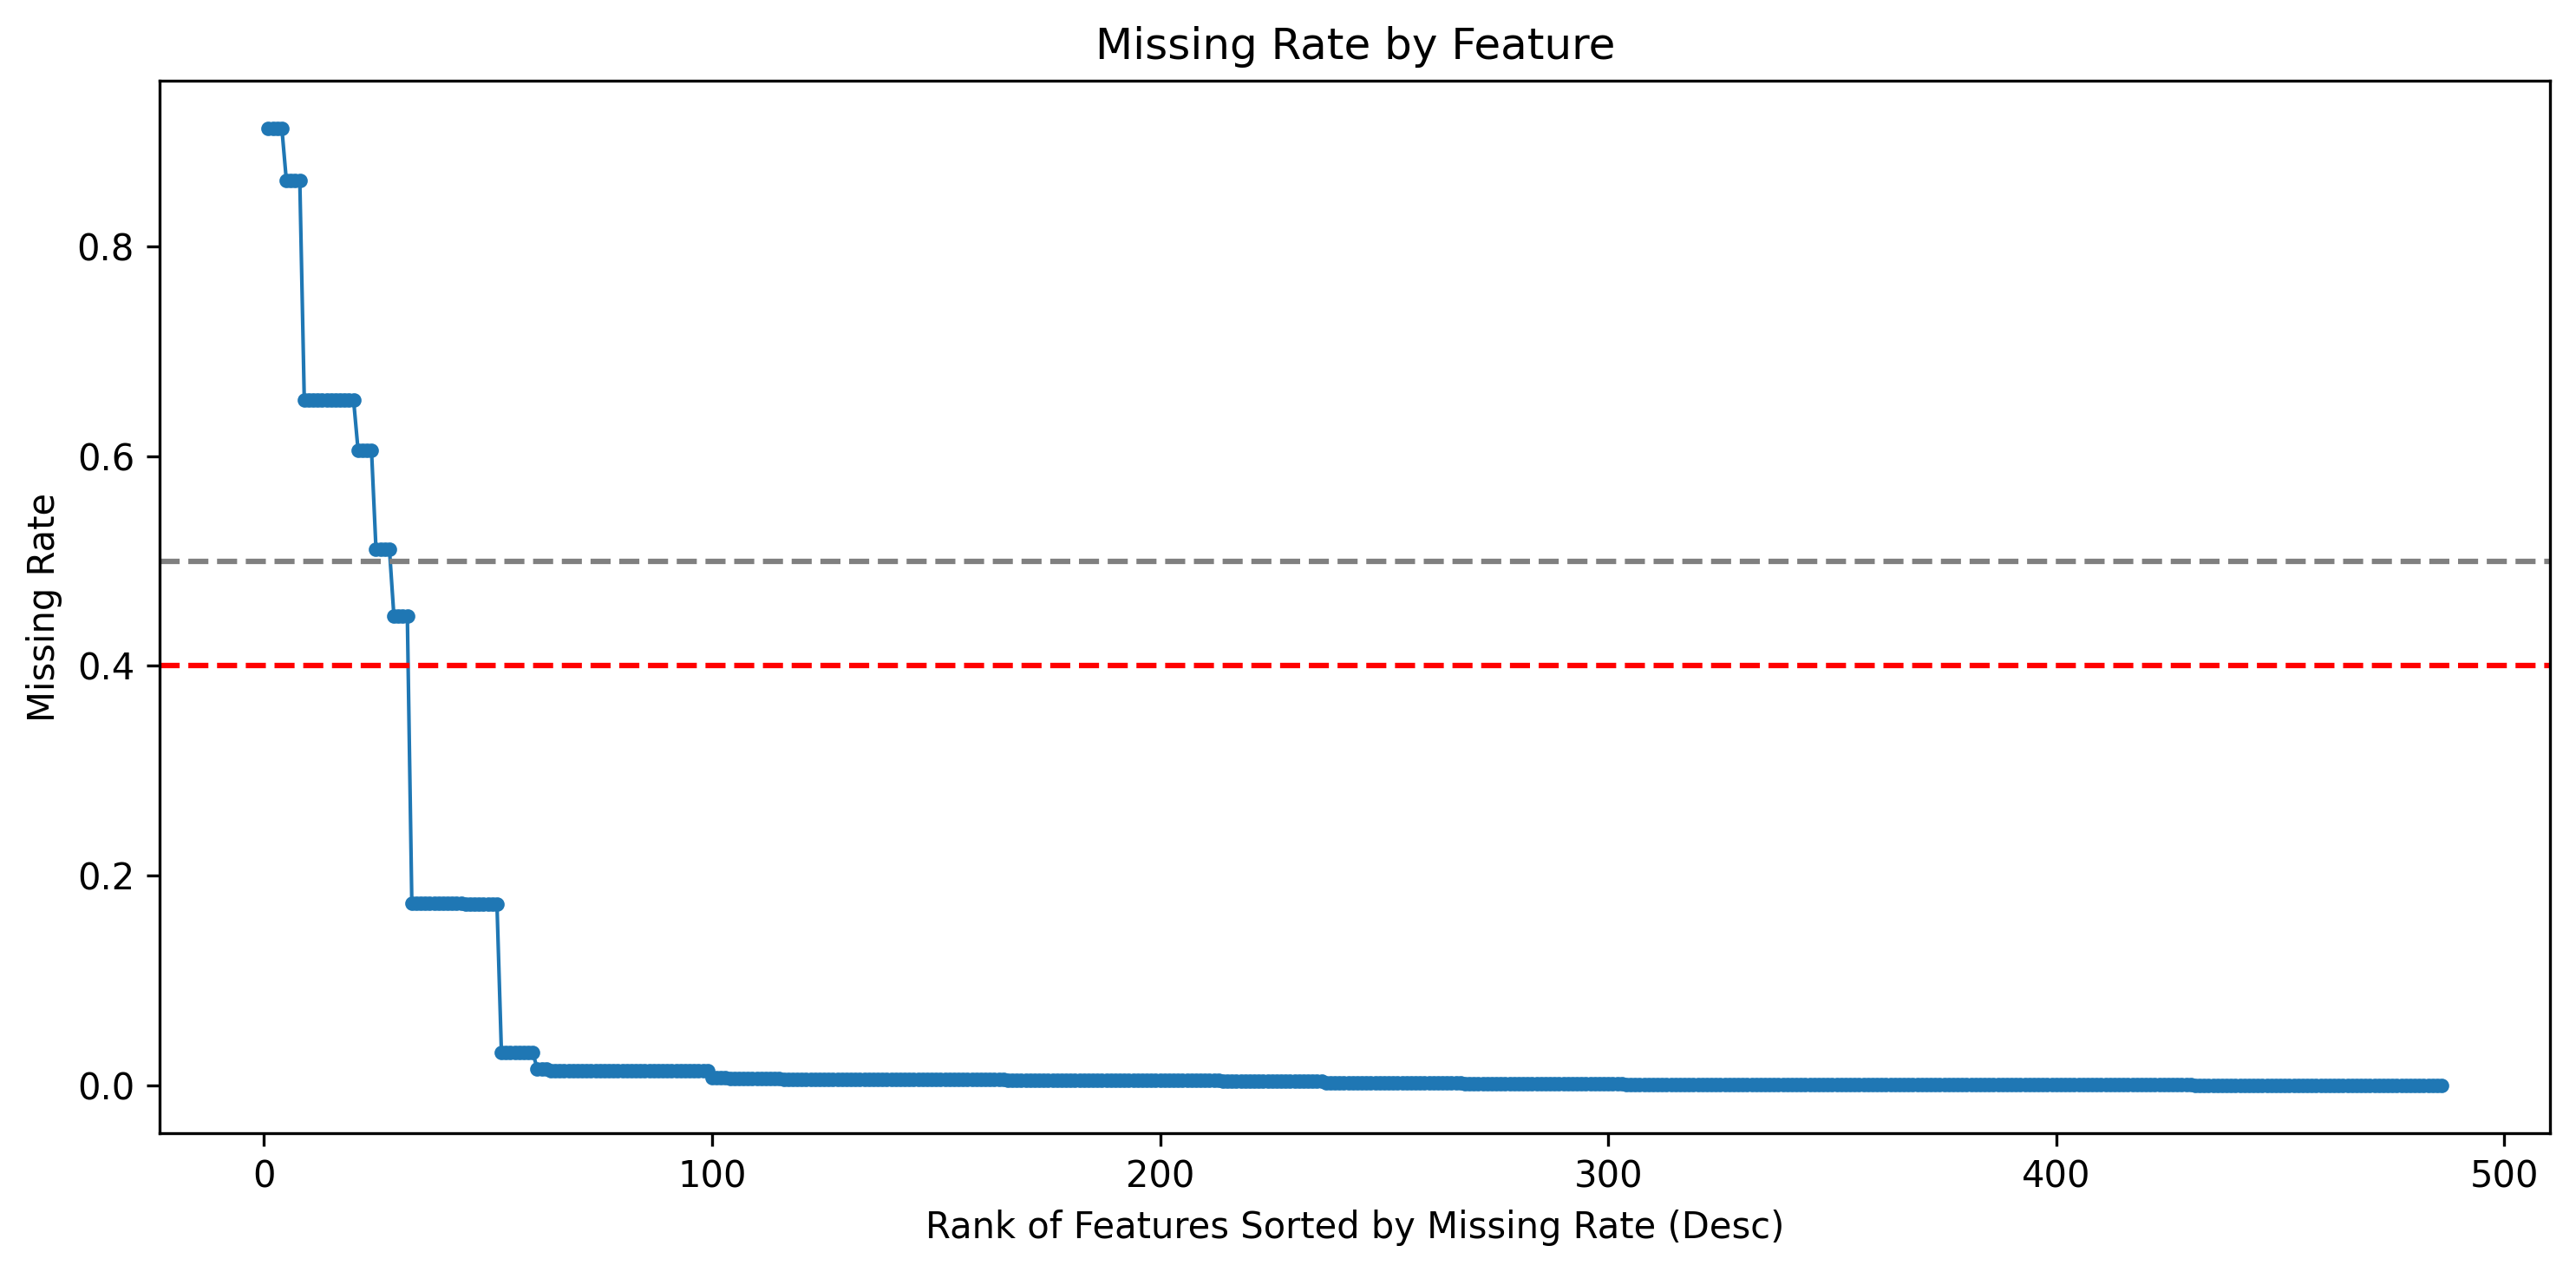

The data file committed next to this chart (first rows):
feature, missing rate, n
292, 0.9122, 1
158, 0.9122, 2
157, 0.9122, 3
293, 0.9122, 4
492, 0.8627, 5
220, 0.8627, 6
85, 0.8627, 7
358, 0.8627, 8
111, 0.6536, 9
245, 0.6536, 10
244, 0.6536, 11
109, 0.6536, 12
110, 0.6536, 13
384, 0.6536, 14
382, 0.6536, 15
383, 0.6536, 16
246, 0.6536, 17
518, 0.6536, 18
517, 0.6536, 19
516, 0.6536, 20
581, 0.6057, 21
578, 0.6057, 22
579, 0.6057, 23
580, 0.6057, 24
72, 0.5116, 25
73, 0.5116, 26
346, 0.5116, 27
345, 0.5116, 28
247, 0.4477, 29
112, 0.4477, 30
385, 0.4477, 31
519, 0.4477, 32
547, 0.174, 33
552, 0.174, 34
549, 0.174, 35
548, 0.174, 36
554, 0.174, 37
556, 0.174, 38
555, 0.174, 39
557, 0.174, 40
546, 0.174, 41
550, 0.174, 42
551, 0.174, 43
553, 0.174, 44
567, 0.1732, 45
566, 0.1732, 46
565, 0.1732, 47
564, 0.1732, 48
568, 0.1732, 49
569, 0.1732, 50
563, 0.1732, 51
562, 0.1732, 52
496, 0.03113, 53
225, 0.03113, 54
224, 0.03113, 55
362, 0.03113, 56
90, 0.03113, 57
497, 0.03113, 58
363, 0.03113, 59
89, 0.03113, 60
... 426 more rows
